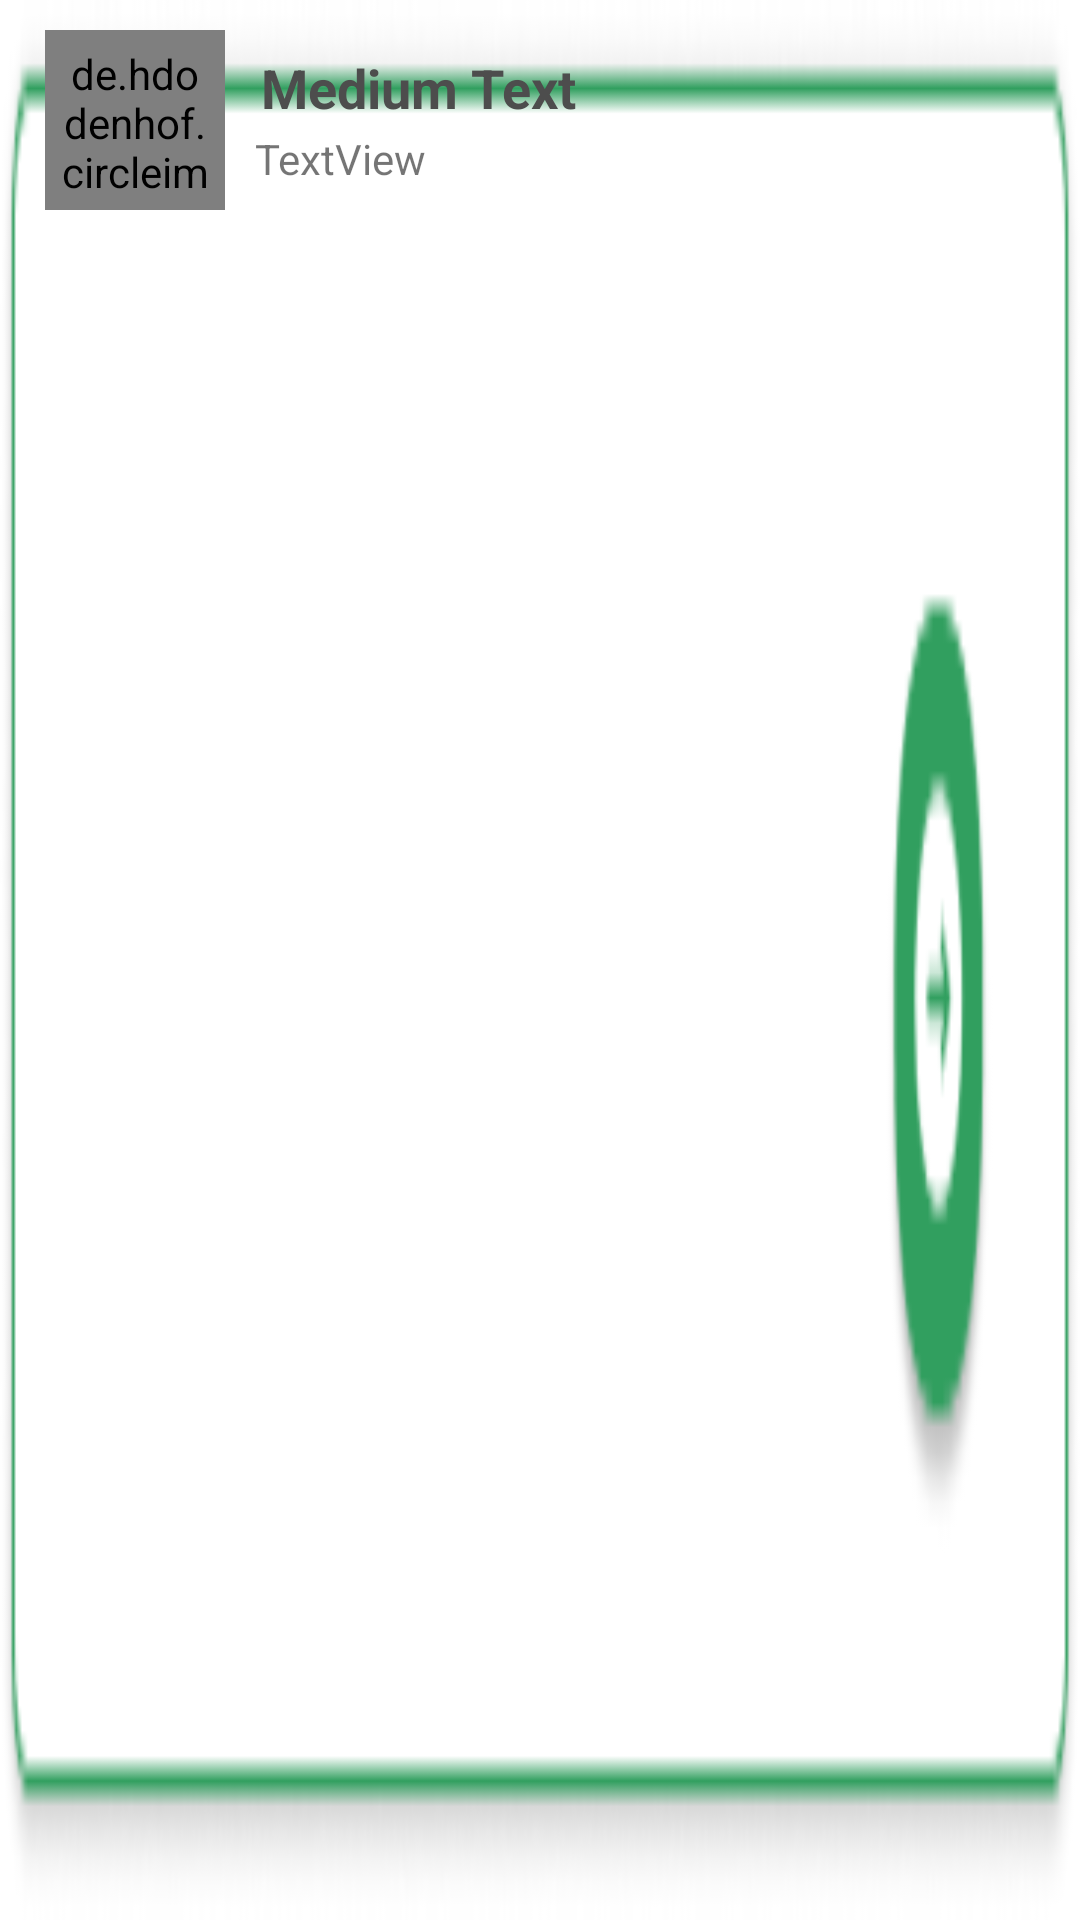

This screen was rendered from an Android layout file. Write that file and the resources it references.
<!-- AndroidManifest.xml: application theme Theme.KnowYourGarden -->
<!-- res/layout/mylist.xml -->
<?xml version="1.0" encoding="utf-8"?>
<LinearLayout xmlns:android="http://schemas.android.com/apk/res/android"
    android:layout_width="match_parent"
    android:layout_height="match_parent"
    android:paddingTop="10dp"
    android:background="@drawable/listback"
    android:orientation="horizontal">

    <de.hdodenhof.circleimageview.CircleImageView
        android:id="@+id/icon"
        android:layout_width="60dp"
        android:layout_height="60dp"
        android:layout_centerHorizontal="true"
        android:layout_marginStart="15dp"
        android:padding="5dp"
        android:scaleType="centerCrop" />

    <LinearLayout
        android:layout_width="wrap_content"
        android:layout_height="wrap_content"
        android:orientation="vertical">

        <TextView
            android:id="@+id/title"
            android:layout_width="wrap_content"
            android:layout_height="wrap_content"
            android:layout_marginLeft="10dp"
            android:layout_marginTop="5dp"
            android:padding="2dp"
            android:text="Medium Text"
            android:textAppearance="?android:attr/textAppearanceMedium"
            android:textColor="#4d4d4d"
            android:textStyle="bold" />

        <TextView
            android:id="@+id/subtitle"
            android:layout_width="wrap_content"
            android:layout_height="wrap_content"
            android:layout_marginLeft="10dp"
            android:text="TextView" />
    </LinearLayout>
</LinearLayout>
<!-- resources referenced by this layout -->
<resources>
  <!-- drawable listback: png bitmap (drawable, 4645 bytes) -->
  <style name="Theme.KnowYourGarden" parent="Theme.MaterialComponents.DayNight.DarkActionBar">
          
          <item name="colorPrimary">@color/purple_500</item>
          <item name="colorPrimaryVariant">@color/purple_700</item>
          <item name="colorOnPrimary">@color/white</item>
          
          <item name="colorSecondary">@color/teal_200</item>
          <item name="colorSecondaryVariant">@color/teal_700</item>
          <item name="colorOnSecondary">@color/black</item>
          
          <item name="android:statusBarColor" tools:targetApi="l">?attr/colorPrimaryVariant</item>
          
      </style>
  <color name="purple_500">#FF3D905E</color>
  <color name="purple_700">#FF3D905E</color>
  <color name="white">#FFFFFFFF</color>
  <color name="teal_200">#FF03DAC5</color>
  <color name="teal_700">#FF018786</color>
  <color name="black">#FF000000</color>
</resources>
